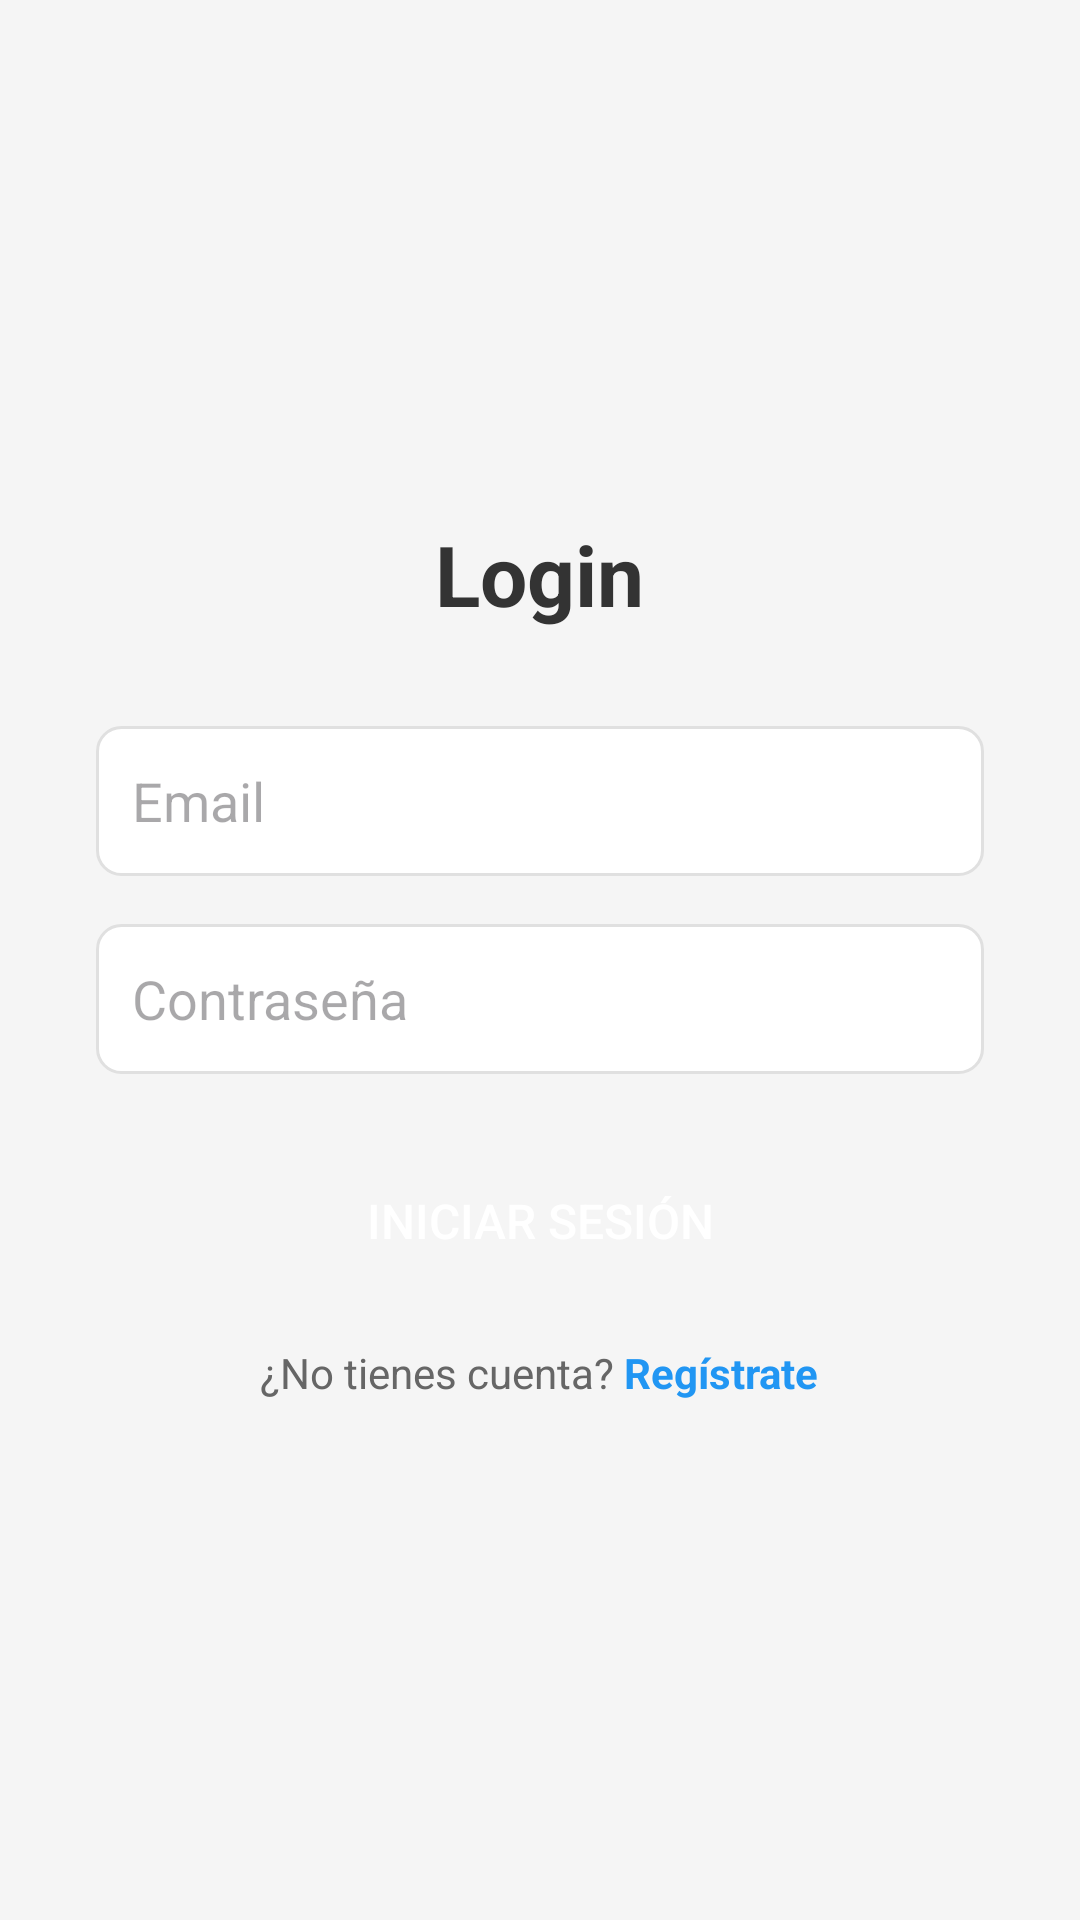

This screen was rendered from an Android layout file. Write that file and the resources it references.
<!-- AndroidManifest.xml: application theme Theme.KotlinApp -->
<!-- res/layout/activity_login.xml -->
<?xml version="1.0" encoding="utf-8"?>
<LinearLayout xmlns:android="http://schemas.android.com/apk/res/android"
    android:layout_width="match_parent"
    android:layout_height="match_parent"
    android:orientation="vertical"
    android:padding="32dp"
    android:gravity="center"
    android:background="#F5F5F5">

    <TextView
        android:layout_width="wrap_content"
        android:layout_height="wrap_content"
        android:text="Login"
        android:textSize="28sp"
        android:textStyle="bold"
        android:textColor="#333333"
        android:layout_marginBottom="32dp" />

    <EditText
        android:id="@+id/editTextEmail"
        android:layout_width="match_parent"
        android:layout_height="50dp"
        android:hint="Email"
        android:inputType="textEmailAddress"
        android:padding="12dp"
        android:background="@drawable/edit_text_background"
        android:layout_marginBottom="16dp" />

    <EditText
        android:id="@+id/editTextPassword"
        android:layout_width="match_parent"
        android:layout_height="50dp"
        android:hint="Contraseña"
        android:inputType="textPassword"
        android:padding="12dp"
        android:background="@drawable/edit_text_background"
        android:layout_marginBottom="24dp" />

    <Button
        android:id="@+id/buttonLogin"
        android:layout_width="match_parent"
        android:layout_height="50dp"
        android:text="Iniciar Sesión"
        android:textSize="16sp"
        android:textColor="@android:color/white"
        android:background="@drawable/button_background"
        android:layout_marginBottom="16dp" />

    <LinearLayout
        android:layout_width="match_parent"
        android:layout_height="wrap_content"
        android:orientation="horizontal"
        android:gravity="center">

        <TextView
            android:layout_width="wrap_content"
            android:layout_height="wrap_content"
            android:text="¿No tienes cuenta? "
            android:textColor="#666666" />

        <TextView
            android:id="@+id/textViewRegister"
            android:layout_width="wrap_content"
            android:layout_height="wrap_content"
            android:text="Regístrate"
            android:textColor="#2196F3"
            android:textStyle="bold"
            android:clickable="true"
            android:focusable="true" />

    </LinearLayout>

</LinearLayout>
<!-- resources referenced by this layout -->
<resources>
  <!-- drawable edit_text_background (drawable) -->
  <?xml version="1.0" encoding="utf-8"?>
  <shape xmlns:android="http://schemas.android.com/apk/res/android"
      android:shape="rectangle">
      <corners android:radius="8dp" />
      <stroke android:width="1dp" android:color="#E0E0E0" />
      <solid android:color="@android:color/white" />
  </shape>
  <style name="Theme.KotlinApp" parent="Theme.Material3.Light">
          
          <item name="colorPrimary">@color/purple_500</item>
          <item name="colorSecondary">@color/teal_200</item>
          <item name="colorError">@color/red_500</item>
      </style>
  <!-- not gathered from this repository: default colours our renderer supplied (Android Studio template values) -->
  <color name="purple_500">#FF6200EE</color>
  <color name="teal_200">#FF03DAC5</color>
</resources>
